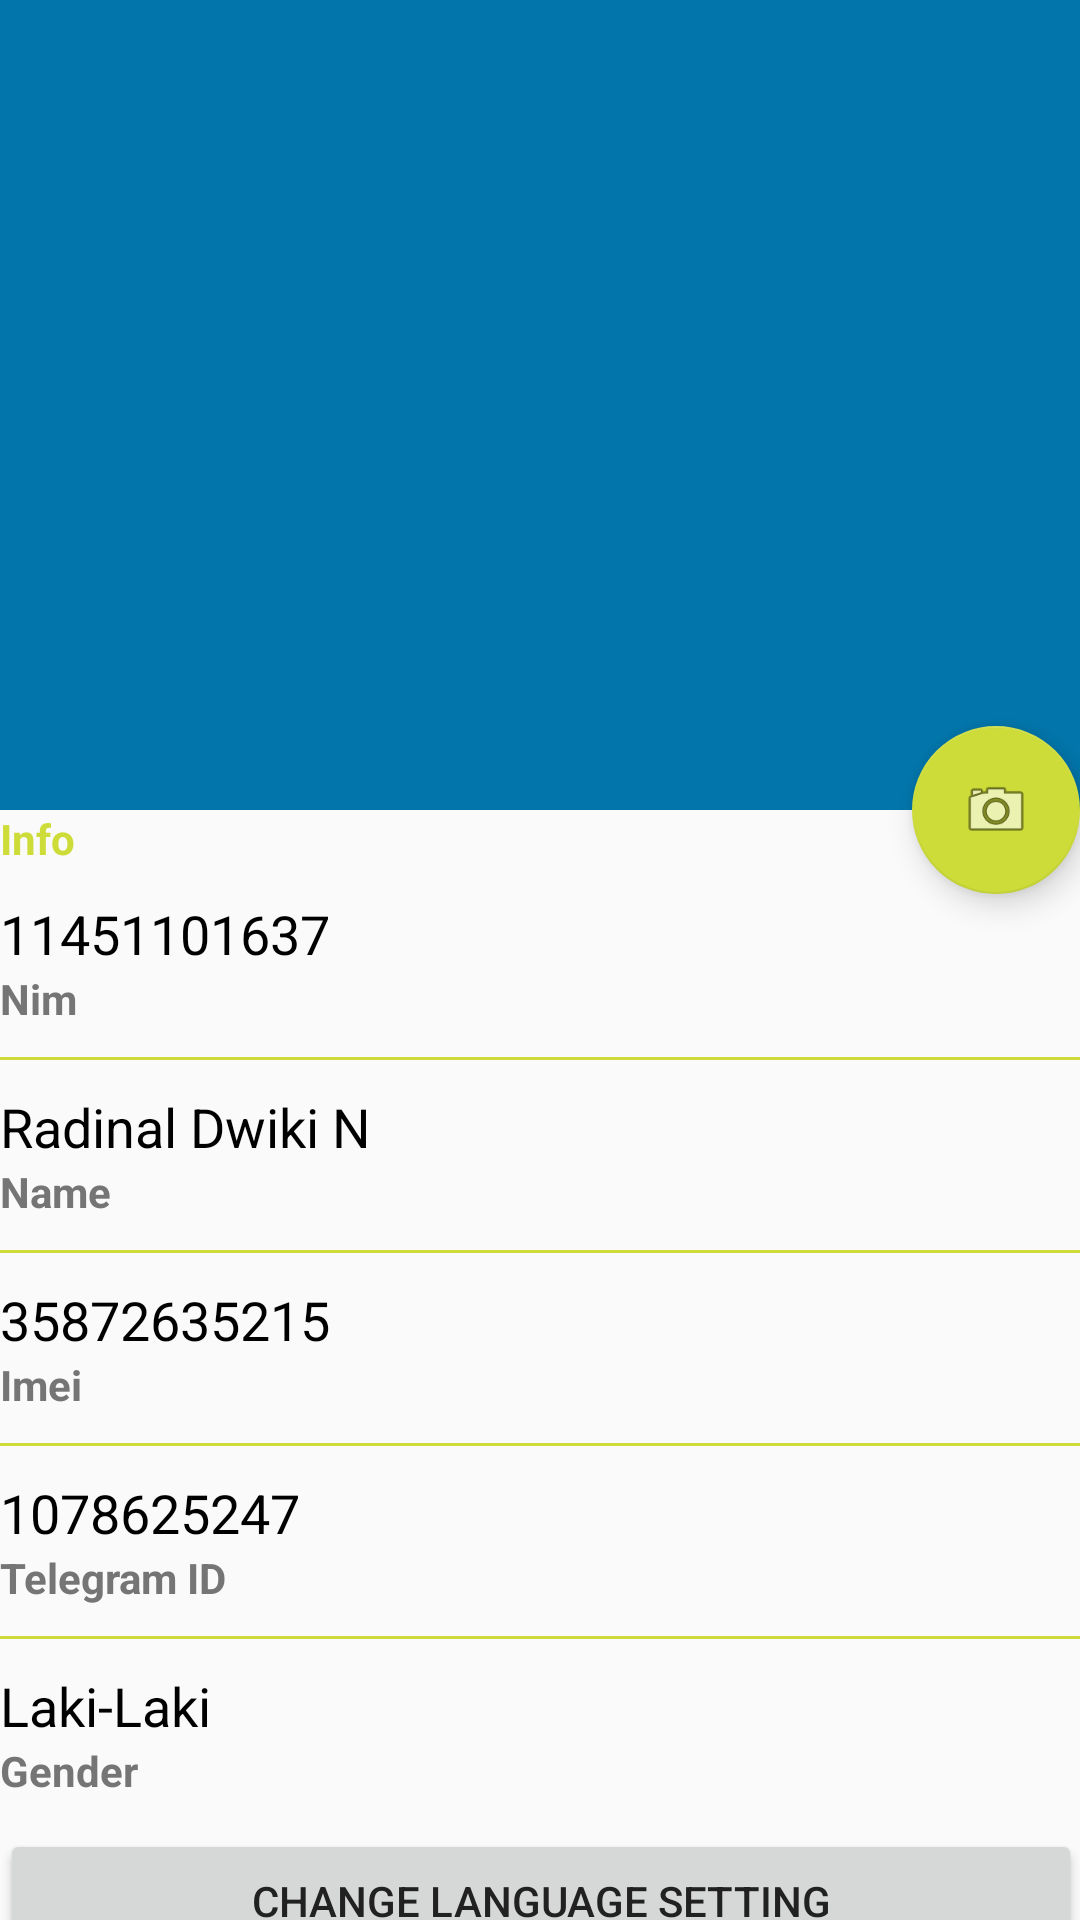

This screen was rendered from an Android layout file. Write that file and the resources it references.
<!-- AndroidManifest.xml: activity theme noAnimTheme -->
<!-- res/layout/activity_profile_saya.xml -->
<?xml version="1.0" encoding="utf-8"?>
<android.support.design.widget.CoordinatorLayout xmlns:android="http://schemas.android.com/apk/res/android"
    xmlns:app="http://schemas.android.com/apk/res-auto"
    xmlns:tools="http://schemas.android.com/tools"
    android:layout_width="match_parent"
    android:layout_height="match_parent"
    android:fitsSystemWindows="true"
    tools:context="com.inkubator.radinaldn.smartabsen.activities.ProfileSayaActivity">

    <android.support.design.widget.AppBarLayout

        android:id="@+id/app_bar"
        android:layout_width="match_parent"
        android:layout_height="270dp"
        android:fitsSystemWindows="true"
        android:theme="@style/AppTheme.AppBarOverlay">

        <android.support.design.widget.CollapsingToolbarLayout
            android:id="@+id/toolbar_layout"
            android:layout_width="match_parent"
            android:layout_height="match_parent"
            android:background="#4D000000"
            android:fitsSystemWindows="true"
            app:contentScrim="?attr/colorPrimary"
            app:layout_scrollFlags="scroll|exitUntilCollapsed"
            app:toolbarId="@+id/toolbar">

            <ImageView
                android:id="@+id/iv_foto"
                android:layout_width="fill_parent"
                android:layout_height="wrap_content"
                android:adjustViewBounds="true"
                android:scaleType="centerCrop"
                app:layout_collapseMode="parallax"
                app:layout_collapseParallaxMultiplier="0.7" />

            <android.support.v7.widget.Toolbar
                android:id="@+id/toolbar"
                android:layout_width="match_parent"
                android:layout_height="?attr/actionBarSize"
                app:layout_collapseMode="pin"
                app:popupTheme="@style/AppTheme.PopupOverlay" />

        </android.support.design.widget.CollapsingToolbarLayout>
    </android.support.design.widget.AppBarLayout>

    <include layout="@layout/content_profile_saya" />

    <android.support.design.widget.FloatingActionButton
        android:id="@+id/fab"
        android:layout_width="wrap_content"
        android:layout_height="wrap_content"
        android:layout_margin="@dimen/fab_margin"
        app:layout_anchor="@id/app_bar"
        app:layout_anchorGravity="bottom|end"
        app:srcCompat="@android:drawable/ic_menu_camera" />

</android.support.design.widget.CoordinatorLayout>
<!-- res/layout/content_profile_saya.xml (included above) -->
<?xml version="1.0" encoding="utf-8"?>
<android.support.v4.widget.NestedScrollView xmlns:android="http://schemas.android.com/apk/res/android"
    xmlns:app="http://schemas.android.com/apk/res-auto"
    xmlns:tools="http://schemas.android.com/tools"
    android:layout_width="match_parent"
    android:layout_height="match_parent"
    android:padding="@dimen/activity_vertical_margin"
    app:layout_behavior="@string/appbar_scrolling_view_behavior"
    tools:context=".activities.ProfileSayaActivity"
    tools:showIn="@layout/activity_profile_saya">

    <LinearLayout
        android:layout_width="match_parent"
        android:layout_height="match_parent"
        android:orientation="vertical">

        <TextView
            style="@style/TextSpec.Field"
            android:layout_marginBottom="10dp"
            android:gravity="center"
            android:text="@string/info"

            />

        <TextView
            android:id="@+id/tv_nim"
            style="@style/TextSpec.Value"
            android:textSize="18sp"
            tools:text="11451101637" />

        <TextView
            style="@style/TextSpec.Gray"
            android:layout_marginBottom="10dp"
            android:gravity="center"
            android:text="@string/nim" />

        <View
            android:layout_width="match_parent"
            android:layout_height="1dp"
            android:layout_marginBottom="10dp"
            android:background="@color/colorAccent" />

        <TextView
            android:id="@+id/tv_nama"
            style="@style/TextSpec.Value"
            android:textSize="18sp"
            tools:text="Radinal Dwiki N" />

        <TextView
            style="@style/TextSpec.Gray"
            android:layout_marginBottom="10dp"
            android:gravity="center"
            android:text="@string/nama" />

        <View
            android:layout_width="match_parent"
            android:layout_height="1dp"
            android:layout_marginBottom="10dp"
            android:background="@color/colorAccent" />

        <TextView
            android:id="@+id/tv_imei"
            style="@style/TextSpec.Value"
            android:textSize="18sp"
            tools:text="35872635215" />

        <TextView
            style="@style/TextSpec.Gray"
            android:layout_marginBottom="10dp"
            android:gravity="center"
            android:text="@string/imei" />

        <View
            android:layout_width="match_parent"
            android:layout_height="1dp"
            android:layout_marginBottom="10dp"
            android:background="@color/colorAccent" />

        <TextView
            android:id="@+id/tv_id_telegram"
            style="@style/TextSpec.Value"
            android:textSize="18sp"
            tools:text="1078625247" />

        <TextView
            style="@style/TextSpec.Gray"
            android:layout_marginBottom="10dp"
            android:gravity="center"
            android:text="@string/id_telegram" />

        <View
            android:layout_width="match_parent"
            android:layout_height="1dp"
            android:layout_marginBottom="10dp"
            android:background="@color/colorAccent" />

        <TextView
            android:id="@+id/tv_jk"
            style="@style/TextSpec.Value"
            android:textSize="18sp"
            tools:text="Laki-Laki" />

        <TextView
            style="@style/TextSpec.Gray"
            android:layout_marginBottom="10dp"
            android:gravity="center"
            android:text="@string/jenis_kelamin" />

        <Button
            android:id="@+id/btChangeLanguage"
            android:layout_width="match_parent"
            android:layout_height="wrap_content"
            android:text="@string/change_language_setting"/>


    </LinearLayout>

</android.support.v4.widget.NestedScrollView>
<!-- resources referenced by this layout -->
<resources>
  <color name="colorAccent">#CDDC39</color>
  <string name="change_language_setting">Change Language Setting</string>
  <string name="id_telegram">Telegram ID</string>
  <string name="imei">Imei</string>
  <string name="info">Info</string>
  <string name="jenis_kelamin">Gender</string>
  <string name="nama">Name</string>
  <string name="nim">Nim</string>
  <style name="AppTheme.AppBarOverlay" parent="ThemeOverlay.AppCompat.Dark.ActionBar" />
  <style name="AppTheme.PopupOverlay" parent="ThemeOverlay.AppCompat.Light" />
  <style name="TextSpec.Field">
  
          <item name="android:textStyle">bold</item>
          <item name="android:layout_width">wrap_content</item>
          <item name="android:layout_height">wrap_content</item>
          <item name="android:layout_marginRight">16dp</item>
          <item name="android:textColor">@color/colorAccent</item>
      </style>
  <style name="TextSpec.Gray">
          <item name="android:textStyle">bold</item>
          <item name="android:layout_width">wrap_content</item>
          <item name="android:layout_height">wrap_content</item>
          <item name="android:layout_marginRight">16dp</item>
          <item name="android:textColor">@color/colorSubTitle</item>
      </style>
  <style name="TextSpec.Value">
          <item name="android:layout_width">match_parent</item>
          <item name="android:layout_height">wrap_content</item>
          <item name="android:layout_weight">1</item>
          <item name="android:textColor">@android:color/black</item>
      </style>
  <style name="noAnimTheme" parent="Theme.AppCompat.Light.NoActionBar">
          <item name="android:windowAnimationStyle">@null</item>
          <item name="windowNoTitle">true</item>
          <item name="windowActionBar">false</item>
          <item name="colorPrimary">@color/colorPrimary</item>
          <item name="colorPrimaryDark">@color/colorPrimaryDark</item>
          <item name="colorAccent">@color/colorAccent</item>
          <item name="cardViewStyle">@style/CardView</item>
          <item name="android:textColorPrimary">@color/textColorPrimary</item>
          <item name="android:textColorSecondary">@color/textColorSecondary</item>
      </style>
  <color name="colorSubTitle">#757575</color>
  <color name="colorPrimary">#03A9F4</color>
  <color name="colorPrimaryDark">#0288D1</color>
  <color name="textColorPrimary">#212121</color>
  <color name="textColorSecondary">#757575</color>
</resources>
